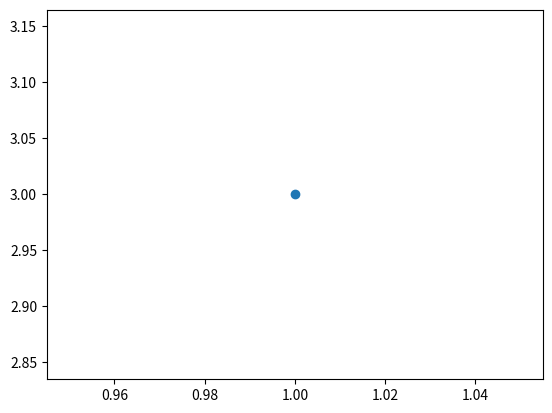

Write Python code to recreate this figure.
import numpy as np
from matplotlib import pyplot as plt

inputX = 23  # float(input('input x: '))

funcOne = 2 * np.sin(inputX ** 2) + np.cos(inputX ** 2)

plt.plot(1, 3, '-o')
plt.show()
